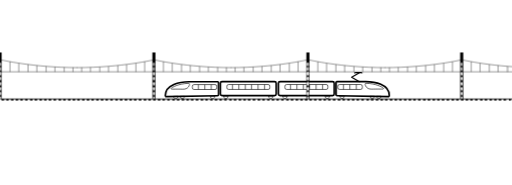
t = 0.00 s
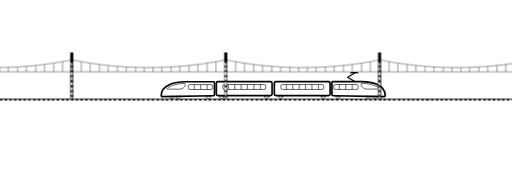
t = 0.40 s
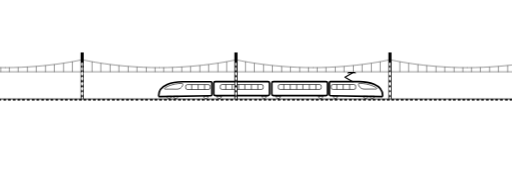
t = 1.10 s
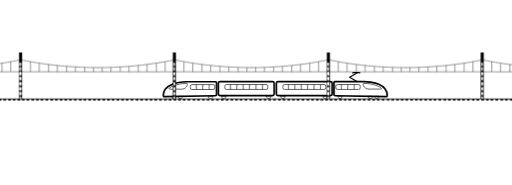
t = 1.40 s
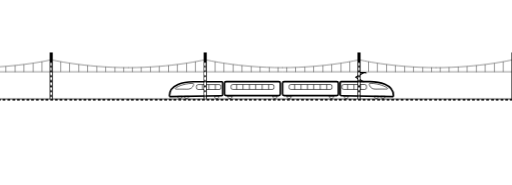
t = 2.00 s
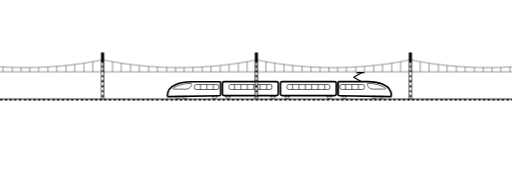
t = 2.50 s

The animated SVG that drew these frames (rendered in a browser with its animation timeline set to each time). Animation: 4 CSS @keyframes rules; one cycle of 3.00 s, repeats indefinitely.

<svg xmlns="http://www.w3.org/2000/svg" viewBox="0 0 1238.522 446.845" shape-rendering="geometricPrecision" xmlns:v="https://vecta.io/nano"><style><![CDATA[#A{animation:erU8PmOd1jM2_to__to 3000ms linear infinite normal forwards}#B{animation:erU8PmOd1jM29_to__to 3000ms linear infinite normal forwards}@keyframes erU8PmOd1jM2_to__to{0%{transform:translate(-492.908813px,58.791919px);animation-timing-function:cubic-bezier(0.42,0,0.58,1)}26.666667%{transform:translate(-512.908813px,58.791919px);animation-timing-function:cubic-bezier(0.42,0,0.58,1)}66.666667%{transform:translate(-482.908813px,58.791919px);animation-timing-function:cubic-bezier(0.42,0,0.58,1)}100%{transform:translate(-492.908813px,58.791919px)}} @keyframes erU8PmOd1jM29_to__to{0%{transform:translate(387.982239px,58.2737px)}100%{transform:translate(-1101.37091px,58.273708px)}} @keyframes erU8PmOd1jM510_tr__tr{0%{transform:translate(135.33781px,207.03926px) rotate(720deg);animation-timing-function:cubic-bezier(0.415,0.08,0.115,0.955)}100%{transform:translate(135.33781px,207.03926px) rotate(439.480519deg)}} @keyframes erU8PmOd1jM511_tr__tr{0%{transform:translate(11.12px,29.9px) rotate(-720deg);animation-timing-function:cubic-bezier(0.415,0.08,0.115,0.955)}100%{transform:translate(11.12px,29.9px) rotate(-439.480519deg)}}.B{fill:none}.C{stroke:#000}.D{stroke-linejoin:round}.E{stroke-linecap:round}.F{stroke-width:3.65}.G{stroke-width:4}.H{stroke:#fff}.I{stroke-width:1.5}.J{stroke-width:7.5}.K{stroke-linecap:square}.L{stroke-width:1.825}]]></style><g id="A" transform="translate(-492.909 58.792)" class="C"><g><path d="M1305.898 169.571v-28.419c-.043-2.747 2.275-2.747 2.275-2.747h69.474c20.946 0 57.094 6.175 57.01 33.485-.01 1.986-1.202 2.576-1.202 2.576l-124.551-2.044c-3.048.086-3.006-2.85-3.006-2.85z" fill="#fff" class="D G"/><path d="M1376.222 144.602c0 1.544 2.037 12.396 16.422 11.891 10.776-.378 26.206-.086 26.206-.086 1.116 0 2.802-1.233.901-2.747-2.593-2.066-17.006-10.667-41.083-11.29-1.762-.211-2.489.423-2.447 2.232z" class="B I"/><rect width="58.951" height="11.899" rx="3.924" paint-order="stroke fill markers" x="1310.35" y="145.293" class="B D I"/><path d="M1323.72 145.373v11.899m15.481-11.808v11.748m15.572-11.96v11.839" class="B I"/><path d="M1326.032 173.628a5.56 5.56 0 0 1-8.367 4.798 5.56 5.56 0 0 1-2.752-4.847l5.559.048h5.559z" paint-order="stroke fill markers" class="B D I"/><path d="M1399.094 173.628a5.56 5.56 0 0 1-8.367 4.798 5.56 5.56 0 0 1-2.752-4.847l5.559.048h5.559z" paint-order="stroke fill markers" class="B D I"/><path d="M1415 173.628a5.56 5.56 0 0 1-8.367 4.798 5.56 5.56 0 0 1-2.752-4.847l5.559.048H1415z" paint-order="stroke fill markers" class="B D I"/><rect width="134.901" height="34.059" rx="3.924" paint-order="markers fill stroke" fill="#fff" x="1166.51" y="138.179" class="D G"/><path d="M1021.668 169.714v-28.419c.043-2.747-2.275-2.747-2.275-2.747h-69.474c-20.946 0-57.094 6.175-57.01 33.485.006 1.986 1.202 2.576 1.202 2.576l124.551-2.044c3.048.086 3.006-2.85 3.006-2.85z" class="B D G"/><path d="M951.344 144.744c0 1.544-2.037 12.396-16.423 11.891-10.776-.378-26.206-.086-26.206-.086-1.116 0-2.802-1.233-.902-2.747 2.593-2.066 17.006-10.667 41.083-11.29 1.762-.211 2.489.423 2.447 2.232z" class="B I"/><rect width="58.951" height="11.899" rx="3.924" transform="matrix(-1 0 0 1 1017.22 145.436)" paint-order="stroke fill markers" class="B D I"/><path d="M1003.846 145.516v11.899m-15.481-11.808v11.748m-15.572-11.96v11.839" class="B I"/><path d="M-1001.534 173.771a5.56 5.56 0 0 1-8.367 4.798 5.56 5.56 0 0 1-2.752-4.847l5.559.048h5.559z" transform="scale(-1 1)" paint-order="stroke fill markers" class="B D I"/><path d="M-1001.534 173.771a5.56 5.56 0 0 1-8.367 4.798 5.56 5.56 0 0 1-2.752-4.847l5.559.048h5.559z" transform="matrix(-1 0 0 1 32.260378 -.14251)" paint-order="stroke fill markers" class="B D I"/><path d="M-1001.534 173.771a5.56 5.56 0 0 1-8.367 4.798 5.56 5.56 0 0 1-2.752-4.847l5.559.048h5.559z" transform="matrix(-1 0 0 1 140.879527 -.405884)" paint-order="stroke fill markers" class="B D I"/><path d="M-1001.534 173.771a5.56 5.56 0 0 1-8.367 4.798 5.56 5.56 0 0 1-2.752-4.847l5.559.048h5.559z" transform="matrix(-1 0 0 1 175.156189 -.14251)" paint-order="stroke fill markers" class="B D I"/><path d="M-1001.534 173.771a5.56 5.56 0 0 1-8.367 4.798 5.56 5.56 0 0 1-2.752-4.847l5.559.048h5.559z" transform="matrix(-1 0 0 1 277.665891 -.142502)" paint-order="stroke fill markers" class="B D I"/><path d="M-928.472 173.771a5.56 5.56 0 0 1-8.367 4.798 5.56 5.56 0 0 1-2.752-4.847l5.559.048h5.559z" transform="scale(-1 1)" paint-order="stroke fill markers" class="B D I"/><path d="M-912.566 173.771a5.56 5.56 0 0 1-8.367 4.798 5.56 5.56 0 0 1-2.752-4.847l5.559.048h5.559z" transform="scale(-1 1)" paint-order="stroke fill markers" class="B D I"/><rect width="103.756" height="11.899" rx="3.924" paint-order="stroke fill markers" x="1182.25" y="145.293" class="B D I"/><path d="M1195.619 145.373v11.899m15.481-11.808v11.748m15.572-11.96v11.839m15.045-11.646v11.376m15.798-11.248v11.891m15.669-11.977v11.634" class="B I"/><rect width="134.901" height="34.059" rx="3.924" fill="#fff" x="1026.14" y="138.179" class="D G"/><rect width="103.756" height="11.899" rx="3.924" paint-order="stroke fill markers" x="1041.88" y="145.293" class="B D I"/><path d="M1055.254 145.373v11.899m15.481-11.808v11.748m15.572-11.96v11.839m15.045-11.646v11.376m15.798-11.248v11.891m15.669-11.977v11.634" class="B I"/><path d="M1362.307 138.49l-18.767-10.835 18.754-10.828" stroke-width="3" class="B D E"/><path d="M1350.82 117.336c1.095-.773 2.576-.778 2.576-.778h7.457 5.636s1.245.048 1.846.713" stroke-width="3" class="B D E"/></g></g><g id="B" transform="translate(387.982 58.274)" class="B"><g><path d="M-15.785 71.761v104.849" class="C D J K"/><path d="M-15.785 94.467v4.796" class="D E G H"/><path d="M-15.785 105.698v4.796" class="D E G H"/><path d="M-15.785 117.173v4.796" class="D E G H"/><path d="M-15.785 129.006v4.796" class="D E G H"/><path d="M-15.785 141.682v4.796" class="D E G H"/><path d="M-15.785 153.601v4.796" class="D E G H"/><path d="M-15.785 165.135v4.796" class="D E G H"/><path d="M-15.785 176.609v4.796" class="D E G H"/><path d="M-201.013 114.951h-185.348" class="C"/><path d="M-386.604 85.809s77.831 18.891 185.777 19.032" class="C"/><path d="M-363.898 90.423v24.527m21.249-20.399v20.642" class="C"/><path d="M-320.186 97.149v18.045m21.249-15.591v15.834" class="C"/><path d="M-276.473 101.727v13.709m21.249-12.242v11.927" class="C"/><path d="M-232.761 104.159v11.048m21.249-10.912v10.854" class="C"/><path d="M-201.013 114.951h185.348" class="C"/><path d="M-15.422 85.809s-77.831 18.891-185.777 19.032" class="C E"/><path d="M-38.128 90.423v24.527m-21.249-20.399v20.642" class="C"/><path d="M-81.84 97.149v18.045m-21.249-15.591v15.834" class="C"/><path d="M-125.552 101.727v13.709m-21.249-12.242v11.927" class="C"/><path d="M-169.264 104.159v11.048m-21.249-10.912v10.854" class="C"/><path d="M170.17 114.951H-15.664" class="C"/><path d="M-15.422 85.809S62.41 104.7 170.355 104.841" class="C E"/><path d="M7.284 90.423v24.527m21.249-20.399v20.642" class="C"/><path d="M50.997 97.149v18.045m21.249-15.591v15.834" class="C"/><path d="M94.709 101.727v13.709m21.249-12.242v11.927" class="C"/><path d="M138.421 104.159v11.048m21.249-10.912v10.854" class="C"/><path d="M170.17 114.951h185.348" class="C"/><path d="M355.761 85.809s-77.831 18.891-185.777 19.032" class="C"/><path d="M333.055 90.423v24.527m-21.249-20.399v20.642" class="C"/><path d="M289.343 97.149v18.045m-21.249-15.591v15.834" class="C"/><path d="M245.63 101.727v13.709m-21.249-12.242v11.927" class="C"/><path d="M201.918 104.159v11.048m-21.249-10.912v10.854" class="C"/><path d="M-15.422 85.809l.243 29.141" class="C"/><path d="M356.74 71.761v104.849" class="C D J K"/><path d="M356.74 94.467v4.796" class="D E G H"/><path d="M356.74 105.698v4.796" class="D E G H"/><path d="M356.74 117.173v4.796" class="D E G H"/><path d="M356.74 129.006v4.796" class="D E G H"/><path d="M356.74 141.682v4.796" class="D E G H"/><path d="M356.74 153.601v4.796" class="D E G H"/><path d="M356.74 165.135v4.796" class="D E G H"/><path d="M356.74 176.609v4.796" class="D E G H"/><path d="M-387.824 71.761v104.849" class="C D J K"/><path d="M-387.824 94.467v4.796" class="D E G H"/><path d="M-387.824 105.698v4.796" class="D E G H"/><path d="M-387.824 117.173v4.796" class="D E G H"/><path d="M-387.824 129.006v4.796" class="D E G H"/><path d="M-387.824 141.682v4.796" class="D E G H"/><path d="M-387.824 153.601v4.796" class="D E G H"/><path d="M-387.824 165.135v4.796" class="D E G H"/><path d="M-387.824 176.609v4.796" class="D E G H"/><path d="M-387.982 180.716h744.983" class="C L"/><path d="M354.33 182.635h-3.721" class="C D E F"/><path d="M343.207 182.635h-3.721" class="C D E F"/><path d="M331.965 182.635h-3.721" class="C D E F"/><path d="M320.293 182.635h-3.721" class="C D E F"/><path d="M309.17 182.635h-3.721" class="C D E F"/><path d="M296.984 182.635h-3.721" class="C D E F"/><path d="M285.312 182.635h-3.721" class="C D E F"/><path d="M274.189 182.635h-3.721" class="C D E F"/><path d="M262.947 182.635h-3.721" class="C D E F"/><path d="M251.275 182.635h-3.721" class="C D E F"/><path d="M240.152 182.635h-3.721" class="C D E F"/><path d="M228.188 182.635h-3.721" class="C D E F"/><path d="M216.516 182.635h-3.721" class="C D E F"/><path d="M205.392 182.635h-3.721" class="C D E F"/><path d="M194.151 182.635h-3.721" class="C D E F"/><path d="M182.479 182.635h-3.721" class="C D E F"/><path d="M171.355 182.635h-3.721" class="C D E F"/><path d="M159.17 182.635h-3.721" class="C D E F"/><path d="M147.498 182.635h-3.721" class="C D E F"/><path d="M136.374 182.635h-3.721" class="C D E F"/><path d="M125.133 182.635h-3.721" class="C D E F"/><path d="M113.461 182.635h-3.721" class="C D E F"/><path d="M102.337 182.635h-3.721" class="C D E F"/><path d="M90.373 182.635h-3.721" class="C D E F"/><path d="M78.701 182.635H74.98" class="C D E F"/><path d="M67.578 182.635h-3.721" class="C D E F"/><path d="M56.337 182.635h-3.721" class="C D E F"/><path d="M44.665 182.635h-3.721" class="C D E F"/><path d="M33.541 182.635H29.82" class="C D E F"/><path d="M21.355 182.635h-3.721" class="C D E F"/><path d="M9.683 182.635H5.962" class="C D E F"/><path d="M-1.44 182.635h-3.721" class="C D E F"/><path d="M-12.681 182.635h-3.721" class="C D E F"/><path d="M-24.353 182.635h-3.721" class="C D E F"/><path d="M-35.477 182.635h-3.721" class="C D E F"/><path d="M-47.441 182.635h-3.721" class="C D E F"/><path d="M-59.113 182.635h-3.721" class="C D E F"/><path d="M-70.237 182.635h-3.721" class="C D E F"/><path d="M-81.478 182.635h-3.721" class="C D E F"/><path d="M-93.15 182.635h-3.721" class="C D E F"/><path d="M-104.274 182.635h-3.721" class="C D E F"/><path d="M-116.459 182.635h-3.721" class="C D E F"/><path d="M-128.131 182.635h-3.721" class="C D E F"/><path d="M-139.255 182.635h-3.721" class="C D E F"/><path d="M-150.496 182.635h-3.721" class="C D E F"/><path d="M-162.168 182.635h-3.721" class="C D E F"/><path d="M-173.292 182.635h-3.721" class="C D E F"/><path d="M-184.657 182.635h-3.721" class="C D E F"/><path d="M-196.329 182.635h-3.721" class="C D E F"/><path d="M-207.452 182.635h-3.721" class="C D E F"/><path d="M-218.693 182.635h-3.721" class="C D E F"/><path d="M-230.365 182.635h-3.721" class="C D E F"/><path d="M-241.489 182.635h-3.721" class="C D E F"/><path d="M-253.675 182.635h-3.721" class="C D E F"/><path d="M-265.347 182.635h-3.721" class="C D E F"/><path d="M-276.47 182.635h-3.721" class="C D E F"/><path d="M-287.711 182.635h-3.721" class="C D E F"/><path d="M-299.383 182.635h-3.721" class="C D E F"/><path d="M-310.507 182.635h-3.721" class="C D E F"/><path d="M-322.471 182.635h-3.721" class="C D E F"/><path d="M-334.143 182.635h-3.721" class="C D E F"/><path d="M-345.267 182.635h-3.721" class="C D E F"/><path d="M-356.508 182.635h-3.721" class="C D E F"/><path d="M-368.18 182.635h-3.721" class="C D E F"/><path d="M-379.303 182.635h-3.721" class="C D E F"/><path d="M355.761 85.809l-.243 29.141" class="C"/><path d="M-386.604 85.809l.243 29.141" class="C"/><path d="M728.779 71.761v104.849" class="C D J K"/><path d="M728.779 94.467v4.796" class="D E G H"/><path d="M728.779 105.698v4.796" class="D E G H"/><path d="M728.779 117.173v4.796" class="D E G H"/><path d="M728.779 129.006v4.796" class="D E G H"/><path d="M728.779 141.682v4.796" class="D E G H"/><path d="M728.779 153.601v4.796" class="D E G H"/><path d="M728.779 165.135v4.796" class="D E G H"/><path d="M728.779 176.609v4.796" class="D E G H"/><path d="M543.551 114.951H358.203" class="C"/><path d="M357.96 85.809s77.831 18.891 185.777 19.032" class="C"/><path d="M380.666 90.423v24.527m21.249-20.399v20.642" class="C"/><path d="M424.379 97.149v18.045m21.249-15.591v15.834" class="C"/><path d="M468.091 101.727v13.709m21.249-12.242v11.927" class="C"/><path d="M511.803 104.159v11.048m21.249-10.912v10.854" class="C"/><path d="M543.551 114.951H728.9" class="C"/><path d="M729.143 85.809s-77.831 18.891-185.777 19.032" class="C E"/><path d="M706.437 90.423v24.527m-21.249-20.399v20.642" class="C"/><path d="M662.724 97.149v18.045m-21.249-15.591v15.834" class="C"/><path d="M619.012 101.727v13.709m-21.249-12.242v11.927" class="C"/><path d="M575.3 104.159v11.048m-21.249-10.912v10.854" class="C"/><path d="M914.734 114.951H728.9" class="C"/><path d="M729.143 85.809s77.831 18.891 185.777 19.032" class="C E"/><path d="M751.849 90.423v24.527m21.249-20.399v20.642" class="C"/><path d="M795.561 97.149v18.045m21.249-15.591v15.834" class="C"/><path d="M839.273 101.727v13.709m21.249-12.242v11.927" class="C"/><path d="M882.985 104.159v11.048m21.249-10.912v10.854" class="C"/><path d="M914.734 114.951h185.348" class="C"/><path d="M1100.325 85.809s-77.831 18.891-185.777 19.032" class="C"/><path d="M1077.619 90.423v24.527m-21.249-20.399v20.642" class="C"/><path d="M1033.907 97.149v18.045m-21.249-15.591v15.834" class="C"/><path d="M990.195 101.727v13.709m-21.249-12.242v11.927" class="C"/><path d="M946.482 104.159v11.048m-21.249-10.912v10.854" class="C"/><path d="M729.143 85.809l.243 29.141" class="C"/><path d="M1101.304 71.761v104.849" class="C D J K"/><path d="M1101.304 94.467v4.796" class="D E G H"/><path d="M1101.304 105.698v4.796" class="D E G H"/><path d="M1101.304 117.173v4.796" class="D E G H"/><path d="M1101.304 129.006v4.796" class="D E G H"/><path d="M1101.304 141.682v4.796" class="D E G H"/><path d="M1101.304 153.601v4.796" class="D E G H"/><path d="M1101.304 165.135v4.796" class="D E G H"/><path d="M1101.304 176.609v4.796" class="D E G H"/><path d="M356.74 94.467v4.796" class="D E G H"/><path d="M356.74 105.698v4.796" class="D E G H"/><path d="M356.74 117.173v4.796" class="D E G H"/><path d="M356.74 129.006v4.796" class="D E G H"/><path d="M356.74 141.682v4.796" class="D E G H"/><path d="M356.74 153.601v4.796" class="D E G H"/><path d="M356.74 165.135v4.796" class="D E G H"/><path d="M356.582 180.716h744.983" class="C L"/><path d="M1098.894 182.635h-3.721" class="C D E F"/><path d="M1087.771 182.635h-3.721" class="C D E F"/><path d="M1076.53 182.635h-3.721" class="C D E F"/><path d="M1064.858 182.635h-3.721" class="C D E F"/><path d="M1053.734 182.635h-3.721" class="C D E F"/><path d="M1041.548 182.635h-3.721" class="C D E F"/><path d="M1029.876 182.635h-3.721" class="C D E F"/><path d="M1018.753 182.635h-3.721" class="C D E F"/><path d="M1007.512 182.635h-3.721" class="C D E F"/><path d="M995.84 182.635h-3.721" class="C D E F"/><path d="M984.716 182.635h-3.721" class="C D E F"/><path d="M972.752 182.635h-3.721" class="C D E F"/><path d="M961.08 182.635h-3.721" class="C D E F"/><path d="M949.956 182.635h-3.721" class="C D E F"/><path d="M938.715 182.635h-3.721" class="C D E F"/><path d="M927.043 182.635h-3.721" class="C D E F"/><path d="M915.919 182.635h-3.721" class="C D E F"/><path d="M903.734 182.635h-3.721" class="C D E F"/><path d="M892.062 182.635h-3.721" class="C D E F"/><path d="M880.938 182.635h-3.721" class="C D E F"/><path d="M869.697 182.635h-3.721" class="C D E F"/><path d="M858.025 182.635h-3.721" class="C D E F"/><path d="M846.902 182.635h-3.721" class="C D E F"/><path d="M834.938 182.635h-3.721" class="C D E F"/><path d="M823.266 182.635h-3.721" class="C D E F"/><path d="M812.142 182.635h-3.721" class="C D E F"/><path d="M800.901 182.635h-3.721" class="C D E F"/><path d="M789.229 182.635h-3.721" class="C D E F"/><path d="M778.105 182.635h-3.721" class="C D E F"/><path d="M765.92 182.635h-3.721" class="C D E F"/><path d="M754.248 182.635h-3.721" class="C D E F"/><path d="M743.124 182.635h-3.721" class="C D E F"/><path d="M731.883 182.635h-3.721" class="C D E F"/><path d="M720.211 182.635h-3.721" class="C D E F"/><path d="M709.087 182.635h-3.721" class="C D E F"/><path d="M697.123 182.635h-3.721" class="C D E F"/><path d="M685.451 182.635h-3.721" class="C D E F"/><path d="M674.327 182.635h-3.721" class="C D E F"/><path d="M663.086 182.635h-3.721" class="C D E F"/><path d="M651.414 182.635h-3.721" class="C D E F"/><path d="M640.291 182.635h-3.721" class="C D E F"/><path d="M628.105 182.635h-3.721" class="C D E F"/><path d="M616.433 182.635h-3.721" class="C D E F"/><path d="M605.309 182.635h-3.721" class="C D E F"/><path d="M594.068 182.635h-3.721" class="C D E F"/><path d="M582.396 182.635h-3.721" class="C D E F"/><path d="M571.273 182.635h-3.721" class="C D E F"/><path d="M559.908 182.635h-3.721" class="C D E F"/><path d="M548.236 182.635h-3.721" class="C D E F"/><path d="M537.112 182.635h-3.721" class="C D E F"/><path d="M525.871 182.635h-3.721" class="C D E F"/><path d="M514.199 182.635h-3.721" class="C D E F"/><path d="M503.075 182.635h-3.721" class="C D E F"/><path d="M490.89 182.635h-3.721" class="C D E F"/><path d="M479.218 182.635h-3.721" class="C D E F"/><path d="M468.094 182.635h-3.721" class="C D E F"/><path d="M456.853 182.635h-3.721" class="C D E F"/><path d="M445.181 182.635h-3.721" class="C D E F"/><path d="M434.057 182.635h-3.721" class="C D E F"/><path d="M422.093 182.635h-3.721" class="C D E F"/><path d="M410.421 182.635H406.7" class="C D E F"/><path d="M399.298 182.635h-3.721" class="C D E F"/><path d="M388.056 182.635h-3.721" class="C D E F"/><path d="M376.384 182.635h-3.721" class="C D E F"/><path d="M365.261 182.635h-3.721" class="C D E F"/><path d="M1100.325 85.809l-.243 29.141" class="C"/><path d="M357.96 85.809l.243 29.141" class="C"/><path d="M1473.374 71.79v104.849" class="C D J K"/><path d="M1473.374 94.496v4.796" class="D E G H"/><path d="M1473.374 105.728v4.796" class="D E G H"/><path d="M1473.374 117.202v4.796" class="D E G H"/><path d="M1473.374 129.035v4.796" class="D E G H"/><path d="M1473.374 141.711v4.796" class="D E G H"/><path d="M1473.374 153.63v4.796" class="D E G H"/><path d="M1473.374 165.164v4.796" class="D E G H"/><path d="M1473.374 176.638v4.796" class="D E G H"/><path d="M1288.146 114.98h-185.348" class="C"/><path d="M1102.555 85.838s77.831 18.891 185.777 19.032" class="C"/><path d="M1125.261 90.452v24.527m21.249-20.399v20.642" class="C"/><path d="M1168.973 97.178v18.045m21.249-15.591v15.834" class="C"/><path d="M1212.685 101.756v13.709m21.249-12.242v11.927" class="C"/><path d="M1256.398 104.189v11.048m21.249-10.912v10.854" class="C"/><path d="M1288.146 114.98h185.348" class="C"/><path d="M1473.737 85.838s-77.831 18.891-185.777 19.032" class="C E"/><path d="M1451.031 90.452v24.527m-21.249-20.399v20.642" class="C"/><path d="M1407.319 97.178v18.045m-21.249-15.591v15.834" class="C"/><path d="M1363.607 101.756v13.709m-21.249-12.242v11.927" class="C"/><path d="M1319.895 104.189v11.048m-21.249-10.912v10.854" class="C"/><path d="M1659.328 114.98h-185.834" class="C"/><path d="M1473.737 85.838s77.832 18.891 185.777 19.032" class="C E"/><path d="M1496.443 90.452v24.527m21.249-20.399v20.642" class="C"/><path d="M1540.155 97.178v18.045m21.249-15.591v15.834" class="C"/><path d="M1583.868 101.756v13.709m21.249-12.242v11.927" class="C"/><path d="M1627.58 104.189v11.048m21.249-10.912v10.854" class="C"/><path d="M1659.328 114.98h185.348" class="C"/><path d="M1844.92 85.838s-77.831 18.891-185.777 19.032" class="C"/><path d="M1822.214 90.452v24.527m-21.249-20.399v20.642" class="C"/><path d="M1778.501 97.178v18.045m-21.249-15.591v15.834" class="C"/><path d="M1734.789 101.756v13.709m-21.249-12.242v11.927" class="C"/><path d="M1691.077 104.189v11.048m-21.249-10.912v10.854" class="C"/><path d="M1473.737 85.838l.243 29.141" class="C"/><path d="M1845.899 71.79v104.849" class="C D J K"/><path d="M1845.899 94.496v4.796" class="D E G H"/><path d="M1845.899 105.728v4.796" class="D E G H"/><path d="M1845.899 117.202v4.796" class="D E G H"/><path d="M1845.899 129.035v4.796" class="D E G H"/><path d="M1845.899 141.711v4.796" class="D E G H"/><path d="M1845.899 153.63v4.796" class="D E G H"/><path d="M1845.899 165.164v4.796" class="D E G H"/><path d="M1845.899 176.638v4.796" class="D E G H"/><path d="M1101.335 94.496v4.796" class="D E G H"/><path d="M1101.335 105.728v4.796" class="D E G H"/><path d="M1101.335 117.202v4.796" class="D E G H"/><path d="M1101.335 129.035v4.796" class="D E G H"/><path d="M1101.335 141.711v4.796" class="D E G H"/><path d="M1101.335 153.63v4.796" class="D E G H"/><path d="M1101.335 165.164v4.796" class="D E G H"/><path d="M1101.177 180.745h744.983" class="C L"/><path d="M1843.489 182.664h-3.721" class="C D E F"/><path d="M1832.365 182.664h-3.721" class="C D E F"/><path d="M1821.124 182.664h-3.721" class="C D E F"/><path d="M1809.452 182.664h-3.721" class="C D E F"/><path d="M1798.329 182.664h-3.721" class="C D E F"/><path d="M1786.143 182.664h-3.721" class="C D E F"/><path d="M1774.471 182.664h-3.721" class="C D E F"/><path d="M1763.347 182.664h-3.721" class="C D E F"/><path d="M1752.106 182.664h-3.721" class="C D E F"/><path d="M1740.434 182.664h-3.721" class="C D E F"/><path d="M1729.311 182.664h-3.721" class="C D E F"/><path d="M1717.347 182.664h-3.721" class="C D E F"/><path d="M1705.675 182.664h-3.721" class="C D E F"/><path d="M1694.551 182.664h-3.721" class="C D E F"/><path d="M1683.31 182.664h-3.721" class="C D E F"/><path d="M1671.638 182.664h-3.721" class="C D E F"/><path d="M1660.514 182.664h-3.721" class="C D E F"/><path d="M1648.329 182.664h-3.721" class="C D E F"/><path d="M1636.657 182.664h-3.721" class="C D E F"/><path d="M1625.533 182.664h-3.721" class="C D E F"/><path d="M1614.292 182.664h-3.721" class="C D E F"/><path d="M1602.62 182.664h-3.721" class="C D E F"/><path d="M1591.496 182.664h-3.721" class="C D E F"/><path d="M1579.532 182.664h-3.721" class="C D E F"/><path d="M1567.86 182.664h-3.721" class="C D E F"/><path d="M1556.737 182.664h-3.721" class="C D E F"/><path d="M1545.495 182.664h-3.721" class="C D E F"/><path d="M1533.823 182.664h-3.721" class="C D E F"/><path d="M1522.7 182.664h-3.721" class="C D E F"/><path d="M1510.514 182.664h-3.721" class="C D E F"/><path d="M1498.842 182.664h-3.721" class="C D E F"/><path d="M1487.719 182.664h-3.721" class="C D E F"/><path d="M1476.477 182.664h-3.721" class="C D E F"/><path d="M1464.805 182.664h-3.721" class="C D E F"/><path d="M1453.682 182.664h-3.721" class="C D E F"/><path d="M1441.718 182.664h-3.721" class="C D E F"/><path d="M1430.046 182.664h-3.721" class="C D E F"/><path d="M1418.922 182.664h-3.721" class="C D E F"/><path d="M1407.681 182.664h-3.721" class="C D E F"/><path d="M1396.009 182.664h-3.721" class="C D E F"/><path d="M1384.885 182.664h-3.721" class="C D E F"/><path d="M1372.7 182.664h-3.721" class="C D E F"/><path d="M1361.028 182.664h-3.721" class="C D E F"/><path d="M1349.904 182.664h-3.721" class="C D E F"/><path d="M1338.663 182.664h-3.721" class="C D E F"/><path d="M1326.991 182.664h-3.721" class="C D E F"/><path d="M1315.867 182.664h-3.721" class="C D E F"/><path d="M1304.502 182.664h-3.721" class="C D E F"/><path d="M1292.83 182.664h-3.721" class="C D E F"/><path d="M1281.707 182.664h-3.721" class="C D E F"/><path d="M1270.465 182.664h-3.721" class="C D E F"/><path d="M1258.793 182.664h-3.721" class="C D E F"/><path d="M1247.67 182.664h-3.721" class="C D E F"/><path d="M1235.484 182.664h-3.721" class="C D E F"/><path d="M1223.812 182.664h-3.721" class="C D E F"/><path d="M1212.689 182.664h-3.721" class="C D E F"/><path d="M1201.447 182.664h-3.721" class="C D E F"/><path d="M1189.775 182.664h-3.721" class="C D E F"/><path d="M1178.652 182.664h-3.721" class="C D E F"/><path d="M1166.688 182.664h-3.721" class="C D E F"/><path d="M1155.016 182.664h-3.721" class="C D E F"/><path d="M1143.892 182.664h-3.721" class="C D E F"/><path d="M1132.651 182.664h-3.721" class="C D E F"/><path d="M1120.979 182.664h-3.721" class="C D E F"/><path d="M1109.855 182.664h-3.721" class="C D E F"/><path d="M1844.92 85.838l-.243 29.141" class="C"/><path d="M1102.555 85.838l.243 29.141" class="C"/><path d="M2217.938 71.79v104.849" class="C D J K"/><path d="M2217.938 94.496v4.796" class="D E G H"/><path d="M2217.938 105.728v4.796" class="D E G H"/><path d="M2217.938 117.202v4.796" class="D E G H"/><path d="M2217.938 129.035v4.796" class="D E G H"/><path d="M2217.938 141.711v4.796" class="D E G H"/><path d="M2217.938 153.63v4.796" class="D E G H"/><path d="M2217.938 165.164v4.796" class="D E G H"/><path d="M2217.938 176.638v4.796" class="D E G H"/><path d="M2032.71 114.98h-185.348" class="C"/><path d="M1847.119 85.838s77.831 18.891 185.777 19.032" class="C"/><path d="M1869.825 90.452v24.527m21.249-20.399v20.642" class="C"/><path d="M1913.537 97.178v18.045m21.249-15.591v15.834" class="C"/><path d="M1957.25 101.756v13.709m21.249-12.242v11.927" class="C"/><path d="M2000.962 104.189v11.048m21.249-10.912v10.854" class="C"/><path d="M2032.71 114.98h185.348" class="C"/><path d="M2218.301 85.838s-77.831 18.891-185.777 19.032" class="C E"/><path d="M2195.595 90.452v24.527m-21.249-20.399v20.642" class="C"/><path d="M2151.883 97.178v18.045m-21.249-15.591v15.834" class="C"/><path d="M2108.171 101.756v13.709m-21.249-12.242v11.927" class="C"/><path d="M2064.459 104.189v11.048m-21.249-10.912v10.854" class="C"/><path d="M2403.893 114.98h-185.834" class="C"/><path d="M2218.301 85.838s77.831 18.891 185.777 19.032" class="C E"/><path d="M2241.007 90.452v24.527m21.249-20.399v20.642" class="C"/><path d="M2284.72 97.178v18.045m21.249-15.591v15.834" class="C"/><path d="M2328.432 101.756v13.709m21.249-12.242v11.927" class="C"/><path d="M2372.144 104.189v11.048m21.249-10.912v10.854" class="C"/><path d="M2403.893 114.98h185.348" class="C"/><path d="M2589.484 85.838s-77.831 18.891-185.777 19.032" class="C"/><path d="M2566.778 90.452v24.527m-21.249-20.399v20.642" class="C"/><path d="M2523.066 97.178v18.045m-21.249-15.591v15.834" class="C"/><path d="M2479.353 101.756v13.709m-21.249-12.242v11.927" class="C"/><path d="M2435.641 104.189v11.048m-21.249-10.912v10.854" class="C"/><path d="M2218.301 85.838l.243 29.141" class="C"/><path d="M2590.463 71.79v104.849" class="C D J K"/><path d="M2590.463 94.496v4.796" class="D E G H"/><path d="M2590.463 105.728v4.796" class="D E G H"/><path d="M2590.463 117.202v4.796" class="D E G H"/><path d="M2590.463 129.035v4.796" class="D E G H"/><path d="M2590.463 141.711v4.796" class="D E G H"/><path d="M2590.463 153.63v4.796" class="D E G H"/><path d="M2590.463 165.164v4.796" class="D E G H"/><path d="M2590.463 176.638v4.796" class="D E G H"/><path d="M1845.899 94.496v4.796" class="D E G H"/><path d="M1845.899 105.728v4.796" class="D E G H"/><path d="M1845.899 117.202v4.796" class="D E G H"/><path d="M1845.899 129.035v4.796" class="D E G H"/><path d="M1845.899 141.711v4.796" class="D E G H"/><path d="M1845.899 153.63v4.796" class="D E G H"/><path d="M1845.899 165.164v4.796" class="D E G H"/><path d="M1845.741 180.745h744.983" class="C L"/><path d="M2588.053 182.664h-3.721" class="C D E F"/><path d="M2576.93 182.664h-3.721" class="C D E F"/><path d="M2565.688 182.664h-3.721" class="C D E F"/><path d="M2554.016 182.664h-3.721" class="C D E F"/><path d="M2542.893 182.664h-3.721" class="C D E F"/><path d="M2530.707 182.664h-3.721" class="C D E F"/><path d="M2519.035 182.664h-3.721" class="C D E F"/><path d="M2507.912 182.664h-3.721" class="C D E F"/><path d="M2496.67 182.664h-3.721" class="C D E F"/><path d="M2484.998 182.664h-3.721" class="C D E F"/><path d="M2473.875 182.664h-3.721" class="C D E F"/><path d="M2461.911 182.664h-3.721" class="C D E F"/><path d="M2450.239 182.664h-3.721" class="C D E F"/><path d="M2439.115 182.664h-3.721" class="C D E F"/><path d="M2427.874 182.664h-3.721" class="C D E F"/><path d="M2416.202 182.664h-3.721" class="C D E F"/><path d="M2405.078 182.664h-3.721" class="C D E F"/><path d="M2392.893 182.664h-3.721" class="C D E F"/><path d="M2381.221 182.664h-3.721" class="C D E F"/><path d="M2370.097 182.664h-3.721" class="C D E F"/><path d="M2358.856 182.664h-3.721" class="C D E F"/><path d="M2347.184 182.664h-3.721" class="C D E F"/><path d="M2336.06 182.664h-3.721" class="C D E F"/><path d="M2324.096 182.664h-3.721" class="C D E F"/><path d="M2312.424 182.664h-3.721" class="C D E F"/><path d="M2301.301 182.664h-3.721" class="C D E F"/><path d="M2290.06 182.664h-3.721" class="C D E F"/><path d="M2278.388 182.664h-3.721" class="C D E F"/><path d="M2267.264 182.664h-3.721" class="C D E F"/><path d="M2255.078 182.664h-3.721" class="C D E F"/><path d="M2243.406 182.664h-3.721" class="C D E F"/><path d="M2232.283 182.664h-3.721" class="C D E F"/><path d="M2221.042 182.664h-3.721" class="C D E F"/><path d="M2209.37 182.664h-3.721" class="C D E F"/><path d="M2198.246 182.664h-3.721" class="C D E F"/><path d="M2186.282 182.664h-3.721" class="C D E F"/><path d="M2174.61 182.664h-3.721" class="C D E F"/><path d="M2163.486 182.664h-3.721" class="C D E F"/><path d="M2152.245 182.664h-3.721" class="C D E F"/><path d="M2140.573 182.664h-3.721" class="C D E F"/><path d="M2129.449 182.664h-3.721" class="C D E F"/><path d="M2117.264 182.664h-3.721" class="C D E F"/><path d="M2105.592 182.664h-3.721" class="C D E F"/><path d="M2094.468 182.664h-3.721" class="C D E F"/><path d="M2083.227 182.664h-3.721" class="C D E F"/><path d="M2071.555 182.664h-3.721" class="C D E F"/><path d="M2060.431 182.664h-3.721" class="C D E F"/><path d="M2049.066 182.664h-3.721" class="C D E F"/><path d="M2037.394 182.664h-3.721" class="C D E F"/><path d="M2026.271 182.664h-3.721" class="C D E F"/><path d="M2015.03 182.664h-3.721" class="C D E F"/><path d="M2003.358 182.664h-3.721" class="C D E F"/><path d="M1992.234 182.664h-3.721" class="C D E F"/><path d="M1980.048 182.664h-3.721" class="C D E F"/><path d="M1968.376 182.664h-3.721" class="C D E F"/><path d="M1957.253 182.664h-3.721" class="C D E F"/><path d="M1946.012 182.664h-3.721" class="C D E F"/><path d="M1934.34 182.664h-3.721" class="C D E F"/><path d="M1923.216 182.664h-3.721" class="C D E F"/><path d="M1911.252 182.664h-3.721" class="C D E F"/><path d="M1899.58 182.664h-3.721" class="C D E F"/><path d="M1888.456 182.664h-3.721" class="C D E F"/><path d="M1877.215 182.664h-3.721" class="C D E F"/><path d="M1865.543 182.664h-3.721" class="C D E F"/><path d="M1854.42 182.664h-3.721" class="C D E F"/><path d="M2589.484 85.838l-.243 29.141" class="C"/><path d="M1847.119 85.838l.243 29.141" class="C"/></g></g></svg>